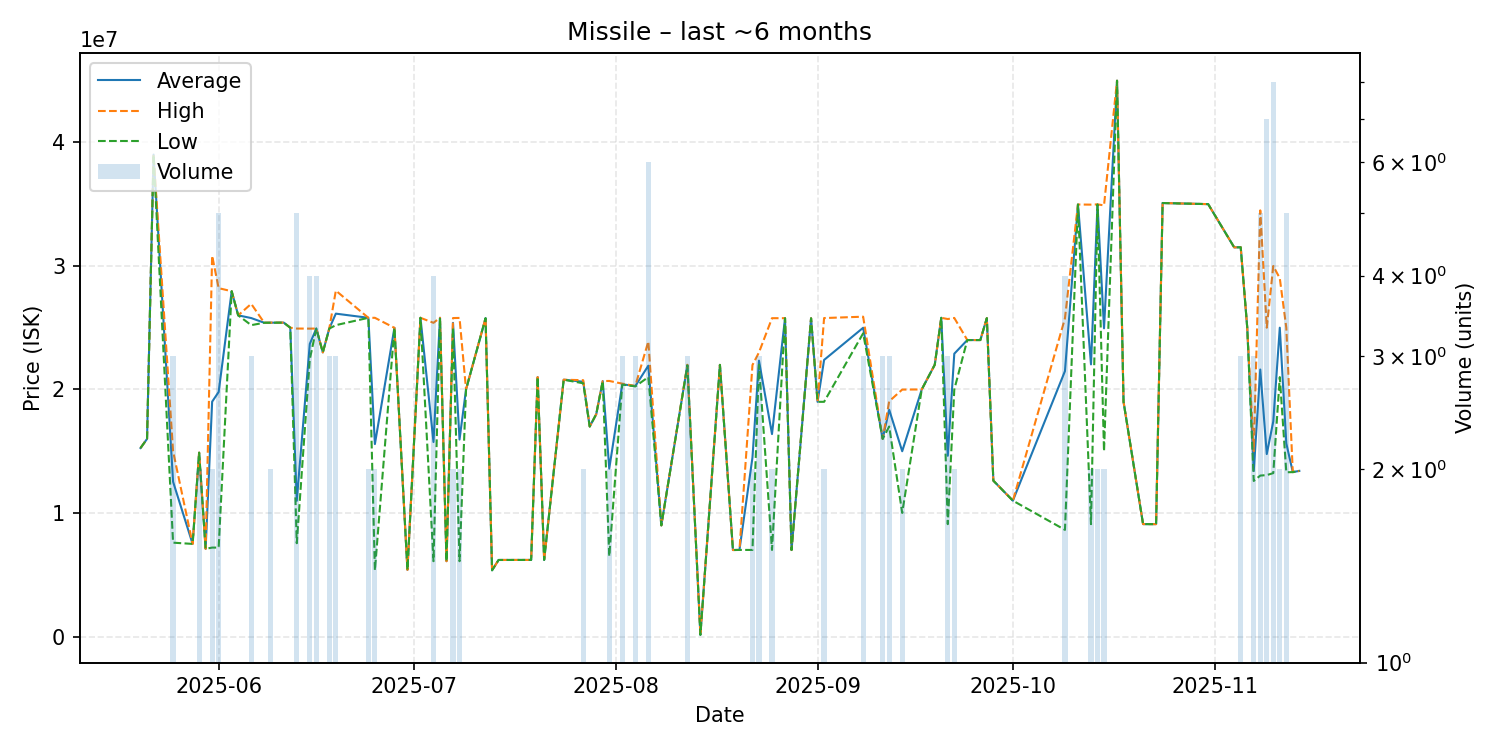

Source data for this figure (header and first rows):
date, average, highest, lowest, order_count, volume
2025-05-20, 15260000, 15260000, 15260000, 1, 1
2025-05-21, 16000000, 16000000, 16000000, 1, 1
2025-05-22, 39010000, 39010000, 39010000, 1, 1
2025-05-25, 12533333, 15000000, 7600000, 3, 3
2025-05-28, 7500000, 7500000, 7500000, 1, 1
2025-05-29, 14885000, 14890000, 14880000, 2, 2
2025-05-30, 7102000, 7102000, 7102000, 1, 1
2025-05-31, 19011000, 30820000, 7202000, 2, 2
2025-06-01, 19800400, 28200000, 7201000, 5, 5
2025-06-03, 27950000, 27950000, 27950000, 1, 1
2025-06-04, 26000000, 26000000, 26000000, 1, 1
2025-06-06, 25780000, 26930000, 25205000, 3, 3
2025-06-08, 25400000, 25400000, 25400000, 1, 1
2025-06-09, 25405000, 25410000, 25400000, 2, 2
2025-06-11, 25410000, 25410000, 25410000, 1, 1
2025-06-12, 25000000, 25000000, 25000000, 1, 1
2025-06-13, 10989000, 24930000, 7557000, 5, 5
2025-06-15, 23685000, 24925000, 22445000, 4, 4
2025-06-16, 24930000, 24930000, 24930000, 2, 4
2025-06-17, 23000000, 23000000, 23000000, 1, 1
2025-06-18, 24943333, 24950000, 24930000, 3, 3
2025-06-19, 26136667, 28000000, 25205000, 3, 3
2025-06-24, 25800000, 25800000, 25800000, 2, 2
2025-06-25, 15580000, 25800000, 5360000, 2, 2
2025-06-28, 24990000, 24990000, 24990000, 1, 1
2025-06-30, 5400000, 5400000, 5400000, 1, 1
2025-07-02, 25800000, 25800000, 25800000, 1, 1
2025-07-04, 15747750, 25395000, 6100500, 4, 4
2025-07-05, 25800000, 25800000, 25800000, 1, 1
2025-07-06, 6101000, 6101000, 6101000, 1, 1
2025-07-07, 25390000, 25780000, 25000000, 2, 2
2025-07-08, 15945000, 25790000, 6100000, 2, 2
2025-07-09, 20000000, 20000000, 20000000, 1, 1
2025-07-12, 25770000, 25770000, 25770000, 1, 1
2025-07-13, 5363000, 5363000, 5363000, 1, 1
2025-07-14, 6200000, 6200000, 6200000, 1, 1
2025-07-19, 6202000, 6202000, 6202000, 1, 1
2025-07-20, 21000000, 21000000, 21000000, 1, 1
2025-07-21, 6201000, 6201000, 6201000, 1, 1
2025-07-24, 20790000, 20790000, 20790000, 1, 1
2025-07-27, 20625000, 20750000, 20500000, 2, 2
2025-07-28, 17000000, 17000000, 17000000, 1, 1
2025-07-29, 18000000, 18000000, 18000000, 1, 1
2025-07-30, 20680000, 20680000, 20680000, 1, 1
2025-07-31, 13595000, 20690000, 6500000, 2, 2
2025-08-02, 20420000, 20470000, 20395000, 3, 3
2025-08-04, 20273333, 20285000, 20250000, 3, 3
2025-08-06, 21923333, 23885000, 21000000, 4, 6
2025-08-08, 9000000, 9000000, 9000000, 1, 1
2025-08-12, 21963333, 22000000, 21945000, 3, 3
2025-08-14, 137500, 137500, 137500, 1, 1
2025-08-17, 21990000, 21990000, 21990000, 1, 1
2025-08-19, 7005000, 7005000, 7005000, 1, 1
2025-08-20, 7013000, 7013000, 7013000, 1, 1
2025-08-22, 14496000, 21980000, 7012000, 2, 2
2025-08-23, 22330000, 23000000, 21995000, 3, 3
2025-08-25, 16390500, 25770000, 7011000, 2, 2
2025-08-27, 25770000, 25770000, 25770000, 1, 1
2025-08-28, 7005000, 7005000, 7005000, 1, 1
2025-08-31, 25760000, 25760000, 25760000, 1, 1
... 38 more rows
